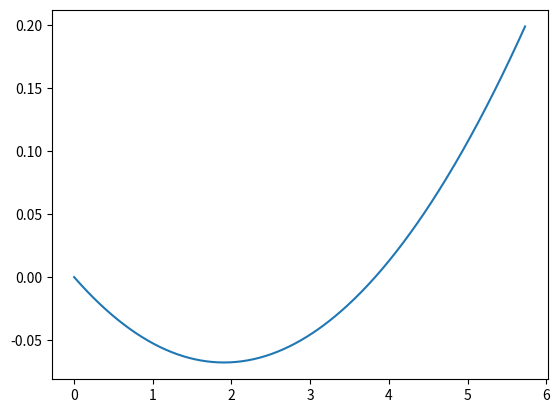

Write Python code to recreate this figure.
import numpy as np 
import matplotlib.pyplot as plt

### inputs ###
LD_plane = 14 #inital guess TODO:to change
glide_angle = np.arctan(1/LD_plane) #rad
global_pitch_angle = glide_angle
climb_angle = 7.85 #deg
g = 9.81 #m/s2
m = 7.68 #kg
dt = 0.001 #s
V = 15.1 #m/s
cl_cruise = 0.92
rho = 1.225 #kg/m3
S = 1.1 #m2

cD0 = 0.01571
e = 0.7
A = 7.911
cd_cruise = cD0 + cl_cruise**2/(np.pi * A *e) 


T_climb = m*g*np.sin(np.deg2rad(-climb_angle)) + cd_cruise * S * 0.5 * V**2 * rho

x = [0]
y = [0]
global_pitch_angles = [glide_angle]
times = [0]
Vs = [V]
pitch_rates = [0]
iter = 0
Rs = [0]


while global_pitch_angle > np.deg2rad(-climb_angle):
    time = times[-1] + dt
    global_pitch_angle = global_pitch_angles[-1]
    V = Vs[-1]
    a_tangential = (T_climb + m*g * np.sin(global_pitch_angle) - cd_cruise *0.5 * rho * V**2 * S)/m
    a_centripetal = cl_cruise * 0.5 * rho * V**2 * S/m - g * np.cos(global_pitch_angle)
    R = V**2 / a_centripetal
    Rs.append(R)
    pitch_rates.append(V/R)
    d_circle_angle = V/R *dt

    x_n = x[-1] + R * np.sin(global_pitch_angle) - R * np.sin(global_pitch_angle - d_circle_angle)
    y_n = y[-1] + R * np.cos(global_pitch_angle) - R * np.cos(global_pitch_angle - d_circle_angle)

    V += a_tangential * dt

    x.append(x_n)
    y.append(y_n)
    global_pitch_angle -= d_circle_angle
    global_pitch_angles.append(global_pitch_angle)
    times.append(time)
    Vs.append(V)

print (np.mean(pitch_rates), max(pitch_rates))
# plt.plot(times, Rs)
plt.plot (x,y)
plt.show()


